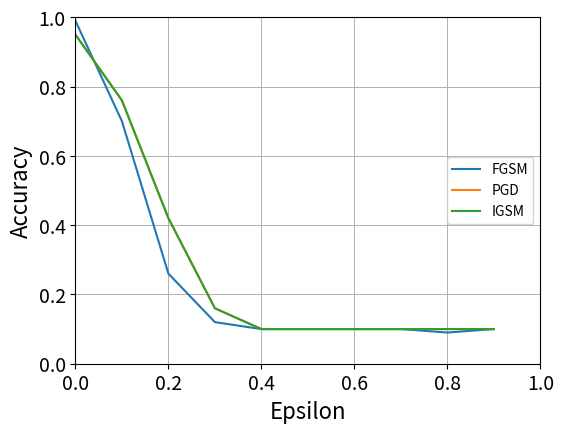
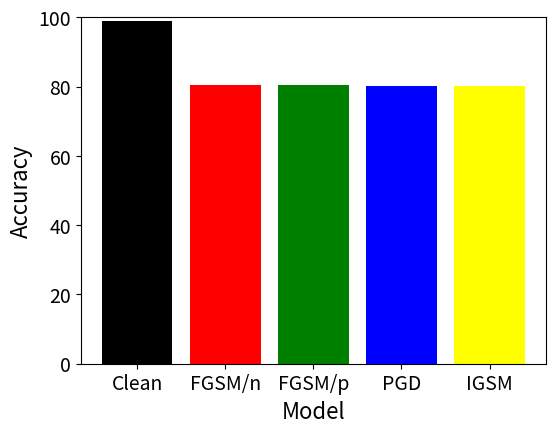
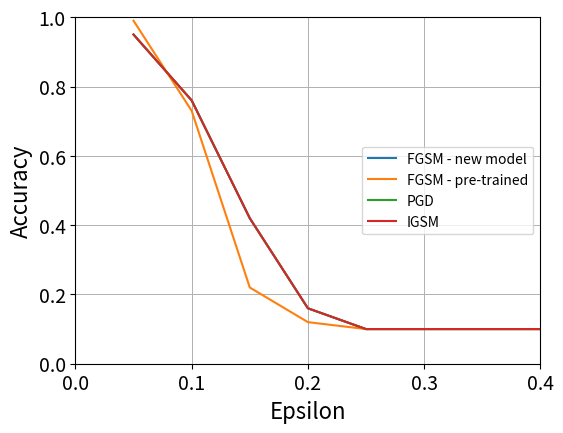
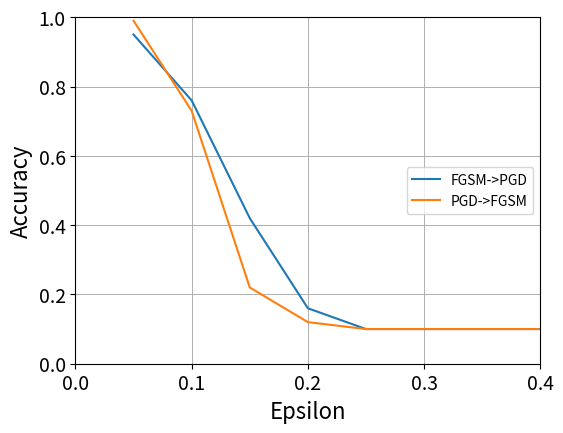
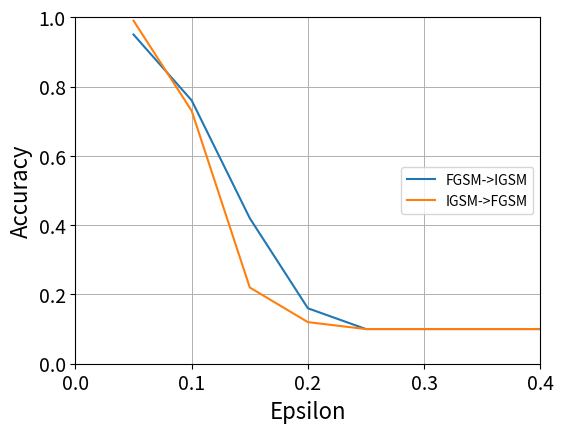

Recreate these plots in Python, in order.
#!/usr/bin/env python3
# -*- coding: utf-8 -*-
"""
Created on Sun Apr  2 17:40:13 2023

@author: jc4303
"""

import matplotlib.pyplot as plt  # mod - for line plot of 2b
import numpy as np

epsilons = [0, 0.1, 0.2, 0.3, 0.4, 0.5, 0.6, 0.7, 0.8, 0.9]

fgsm_y = [0.99, 0.70, 0.26, 0.12, 0.1, 0.1, 0.1, 0.1, 0.09, 0.1]

pgd_y = [0.95, 0.76, 0.42, 0.16, 0.1, 0.1, 0.1, 0.1, 0.1, 0.1]

igsm_y = [0.95, 0.76, 0.42, 0.16, 0.1, 0.1, 0.1, 0.1, 0.1, 0.1]


plt.figure(figsize=(6, 4.5))
string_title_acc = "ae_acc" + ".eps"
plt.plot(epsilons, fgsm_y)
plt.plot(epsilons, pgd_y)
plt.plot(epsilons, igsm_y)
# plt.title('model accuracy')
plt.ylabel("Accuracy", fontsize=16)
plt.xlabel("Epsilon", fontsize=16)
plt.tick_params(axis="both", labelsize=14)
plt.tick_params(axis="both", labelsize=14)
plt.legend(["FGSM", "PGD", "IGSM"], loc="right")
plt.grid(linewidth=0.7)
plt.gca().set_ylim(bottom=0, top=1)
plt.gca().set_xlim(0, 1)
plt.savefig(string_title_acc, format="eps")
plt.show()
plt.clf()


#### ae training models agains benigin

std_model = 98.80

fgsm_new_y = 80.5

fgsm_pre_y = 80.5

pgd_y = 80.2

igsm_y = 80.2

benign_val = [std_model, fgsm_new_y, fgsm_pre_y, pgd_y, igsm_y]

models = ("Clean", "FGSM/n", "FGSM/p", "PGD", "IGSM")
x_pos = np.arange(len(models))
plt.figure(figsize=(6, 4.5))
string_title_acc = "at_benign" + ".eps"
# plt.title('model accuracy')
plt.bar(x_pos, benign_val, color=["black", "red", "green", "blue", "yellow"])
plt.tick_params(axis="both", labelsize=14)
plt.tick_params(axis="both", labelsize=14)
plt.ylabel("Accuracy", fontsize=16)
plt.xlabel("Model", fontsize=16)
plt.xticks(x_pos, models)
plt.gca().set_ylim(bottom=0, top=100)
plt.savefig(string_title_acc, format="eps")
plt.show()
plt.clf()

#### at_adv graph
epsilons = [0.05, 0.1, 0.15, 0.2, 0.25, 0.3, 0.35, 0.4]  # placeholder


fgsm_new_y = [0.95, 0.76, 0.42, 0.16, 0.1, 0.1, 0.1, 0.1]  # placeholder

fgsm_pre_y = [0.99, 0.73, 0.22, 0.12, 0.1, 0.1, 0.1, 0.1]  # placeholder

pgd_y = [0.95, 0.76, 0.42, 0.16, 0.1, 0.1, 0.1, 0.1]  # placeholder
igsm_y = [0.95, 0.76, 0.42, 0.16, 0.1, 0.1, 0.1, 0.1]  # placeholder


plt.figure(figsize=(6, 4.5))
string_title_acc = "at_adv" + ".eps"
plt.plot(epsilons, fgsm_new_y)
plt.plot(epsilons, fgsm_pre_y)
plt.plot(epsilons, pgd_y)
plt.plot(epsilons, igsm_y)
# plt.title('model accuracy')
plt.ylabel("Accuracy", fontsize=16)
plt.xlabel("Epsilon", fontsize=16)
plt.tick_params(axis="both", labelsize=14)
plt.tick_params(axis="both", labelsize=14)
plt.legend(["FGSM - new model", "FGSM - pre-trained", "PGD", "IGSM"], loc="right")
plt.grid(linewidth=0.7)
plt.gca().set_ylim(bottom=0, top=1)
plt.gca().set_xlim(0, 0.4)
plt.savefig(string_title_acc, format="eps")
plt.show()
plt.clf()


#### at_cross_Attac
epsilons = [0.05, 0.1, 0.15, 0.2, 0.25, 0.3, 0.35, 0.4]  # placeholder


fgsm_pgd = [0.95, 0.76, 0.42, 0.16, 0.1, 0.1, 0.1, 0.1]  # placeholder

pgd_fgsm = [0.99, 0.73, 0.22, 0.12, 0.1, 0.1, 0.1, 0.1]  # placeholder

plt.figure(figsize=(6, 4.5))
string_title_acc = "pgd_cross_attack" + ".eps"
plt.plot(epsilons, fgsm_pgd)
plt.plot(epsilons, pgd_fgsm)
# plt.title('model accuracy')
plt.ylabel("Accuracy", fontsize=16)
plt.xlabel("Epsilon", fontsize=16)
plt.tick_params(axis="both", labelsize=14)
plt.tick_params(axis="both", labelsize=14)
plt.legend(["FGSM->PGD", "PGD->FGSM"], loc="right")
plt.grid(linewidth=0.7)
plt.gca().set_ylim(bottom=0, top=1)
plt.gca().set_xlim(0, 0.4)
plt.savefig(string_title_acc, format="eps")
plt.show()
plt.clf()

#### at_cross_Attac
epsilons = [0.05, 0.1, 0.15, 0.2, 0.25, 0.3, 0.35, 0.4]  # placeholder


fgsm_igsm = [0.95, 0.76, 0.42, 0.16, 0.1, 0.1, 0.1, 0.1]  # placeholder

igsm_fgsm = [0.99, 0.73, 0.22, 0.12, 0.1, 0.1, 0.1, 0.1]  # placeholder

plt.figure(figsize=(6, 4.5))
string_title_acc = "igsm_cross_attack" + ".eps"
plt.plot(epsilons, fgsm_igsm)
plt.plot(epsilons, igsm_fgsm)
# plt.title('model accuracy')
plt.ylabel("Accuracy", fontsize=16)
plt.xlabel("Epsilon", fontsize=16)
plt.tick_params(axis="both", labelsize=14)
plt.tick_params(axis="both", labelsize=14)
plt.legend(["FGSM->IGSM", "IGSM->FGSM"], loc="right")
plt.grid(linewidth=0.7)
plt.gca().set_ylim(bottom=0, top=1)
plt.gca().set_xlim(0, 0.4)
plt.savefig(string_title_acc, format="eps")
plt.show()
plt.clf()
